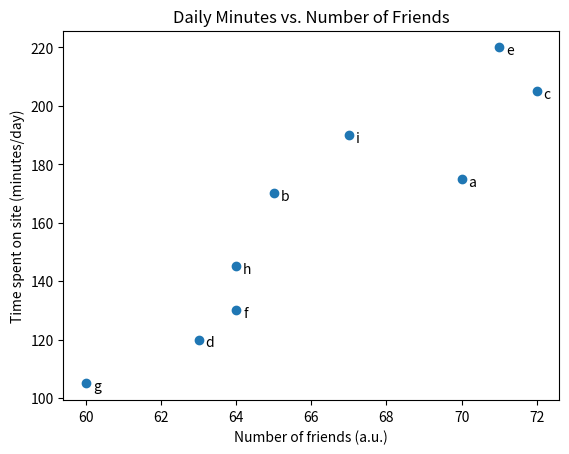

This figure's Python source:
from matplotlib import pyplot as plt 


friends = [70, 65, 72, 63, 71, 64, 60, 64, 67]
minutes = [175, 170, 205, 120, 220, 130, 105, 145, 190]
labels = ['a','b','c','d','e','f','g','h','i']

plt.scatter(friends, minutes) # scatter plot built in method?

for label, friend_count, minute_count in zip(labels, friends, minutes):
    plt.annotate(label,
                 xy=(friend_count, minute_count), # out the label with its point
                 xytext=(5,-5), # Give the text a slight offset
                 textcoords='offset points'
                 )
plt.title("Daily Minutes vs. Number of Friends")
plt.xlabel("Number of friends (a.u.)")
plt.ylabel("Time spent on site (minutes/day)")
plt.show() 